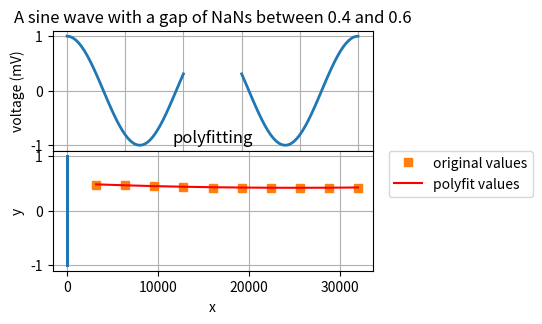

Write the Python code that produced this figure.
import numpy as np
import matplotlib.pyplot as plt

t = np.arange(0.0, 1.0 + 0.01, 0.01)
s = np.cos(2 * 2*np.pi * t)
t[41:60] = np.nan

plt.subplot(2, 1, 1)
plt.plot(t, s, '-', lw=2)

plt.xlabel('time (s)')
plt.ylabel('voltage (mV)')
plt.title('A sine wave with a gap of NaNs between 0.4 and 0.6')
plt.grid(True)

plt.subplot(2, 1, 2)
t[0] = np.nan
t[-1] = np.nan
plt.plot(t, s, '-', lw=2)
plt.title('Also with NaN in first and last point')

plt.xlabel('time (s)')
plt.ylabel('more nans')
plt.grid(True)

plt.subplots_adjust(left=0, bottom=0, right=0.5, top=0.5, wspace=0, hspace=0)
plt.show()

x = np.arange(3200, 35000, 3200)
num1 = [0.472, 0.469, 0.447, 0.433, 0.418, 0.418, 0.418, 0.418, 0.418, 0.418]
num2 = [0.337, 0.327, 0.325, 0.316, 0.312, 0.311, 0.308, 0.305, 0.295, 0.290]
y1 = np.array(num1)
y2 = np.array(num2)

# 用3次多项式拟合
f1 = np.polyfit(x, y1, 3)
p1 = np.poly1d(f1)
print(p1)  # 打印出拟合函数
yvals1 = p1(x)  # 拟合y值

# 绘图
plot1 = plt.plot(x, y1, 's', label='original values')
plot2 = plt.plot(x, yvals1, 'r', label='polyfit values')

plt.xlabel('x')
plt.ylabel('y')
plt.legend(loc=2, bbox_to_anchor=(1.05, 1.0), borderaxespad=0.)
plt.title('polyfitting')
plt.savefig('nihe1.png')
plt.show()